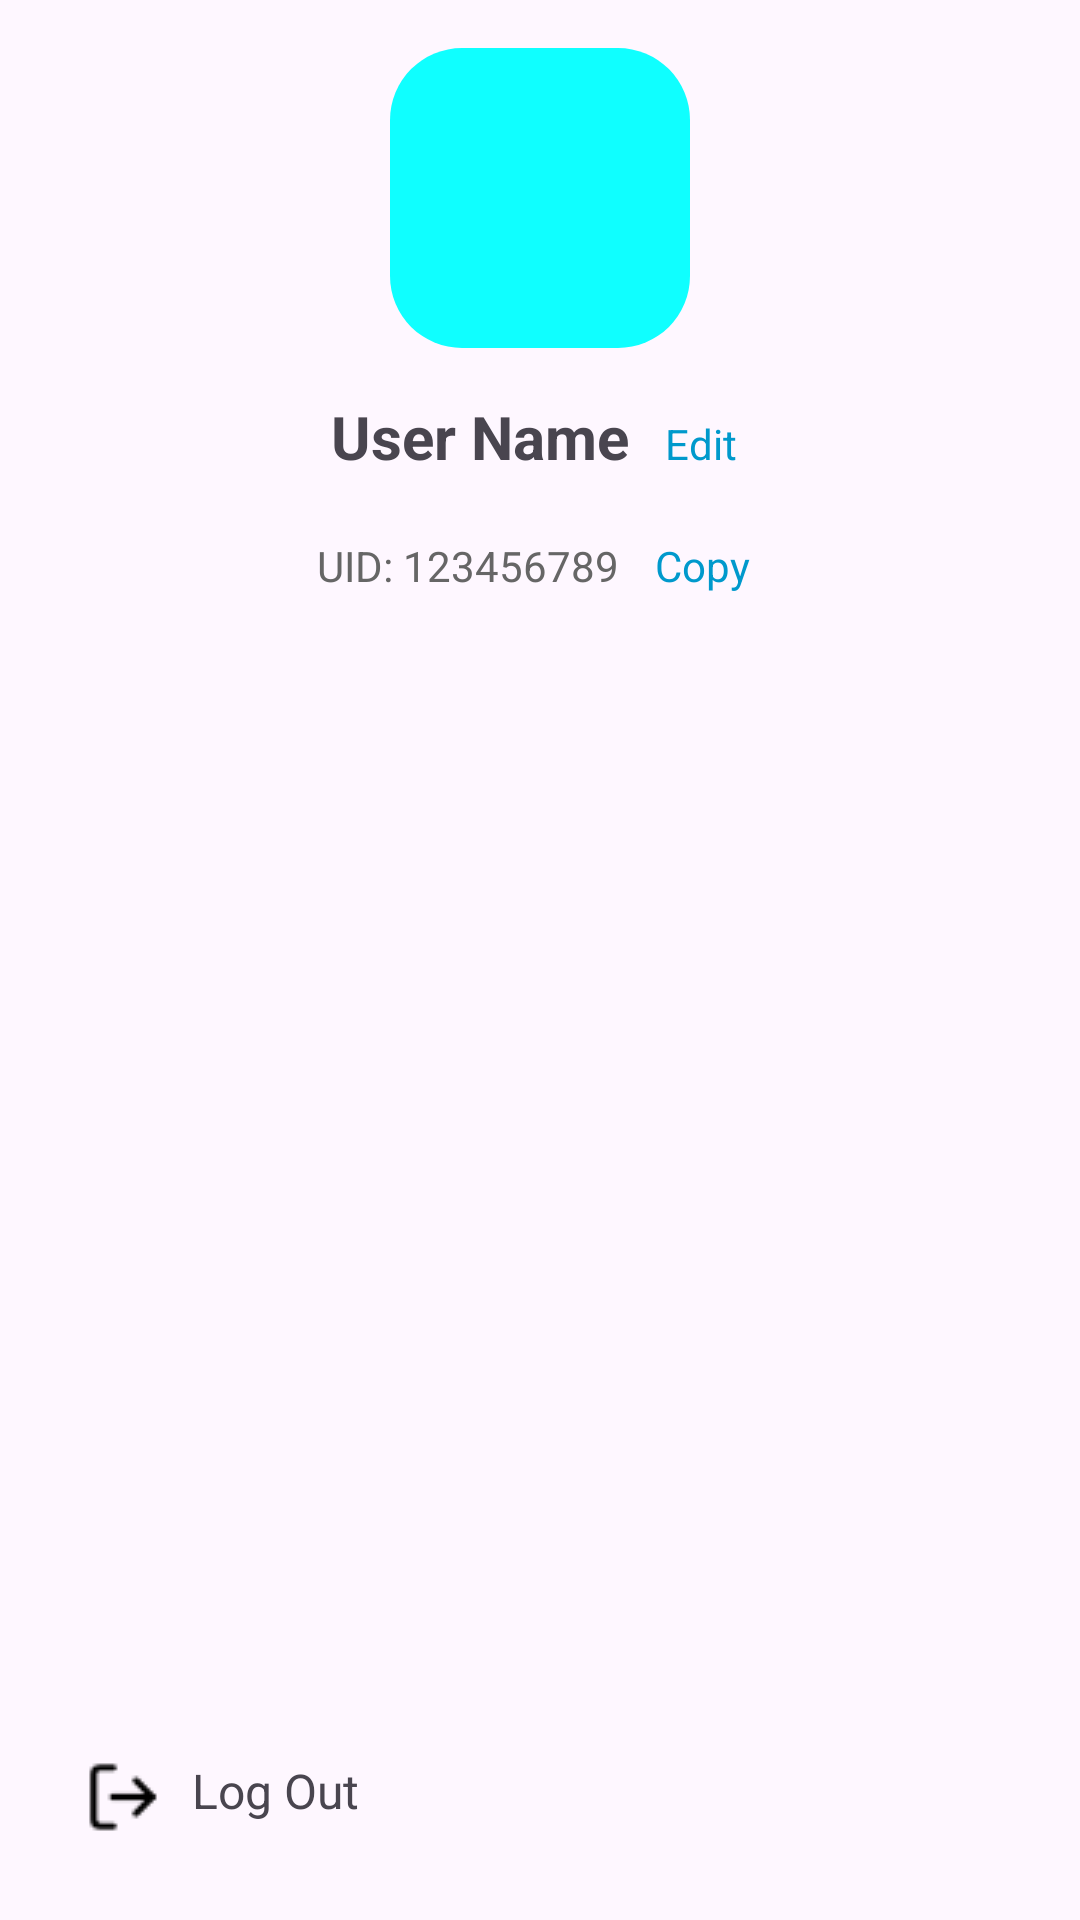

Here is an Android app screen rendered from its layout file. Give the layout XML and the strings, colors and styles it references.
<!-- AndroidManifest.xml: application theme Theme.QTalk -->
<!-- res/layout/settings_activity.xml -->
<LinearLayout xmlns:android="http://schemas.android.com/apk/res/android"
    xmlns:tools="http://schemas.android.com/tools"
    android:layout_width="match_parent"
    android:layout_height="match_parent"
    android:orientation="vertical"
    android:background="@drawable/edit_text_background"
    android:padding="16dp">

    
    <TextView
        android:id="@+id/profileInitial"
        android:layout_width="100dp"
        android:layout_height="100dp"
        android:layout_gravity="center"
        android:gravity="center"
        android:background="@drawable/circle_background"
        android:textColor="#FFFFFF"
        android:textSize="40sp"
        android:layout_marginBottom="16dp" />

    
    <LinearLayout
        android:layout_width="wrap_content"
        android:layout_height="wrap_content"
        android:layout_gravity="center"
        android:orientation="horizontal">

        <TextView
            android:id="@+id/userName"
            android:layout_width="wrap_content"
            android:layout_height="wrap_content"
            android:text="User Name"
            android:textSize="20sp"
            android:textStyle="bold"
            android:layout_marginEnd="8dp" />

        <TextView
            android:id="@+id/editName"
            android:layout_width="wrap_content"
            android:layout_height="wrap_content"
            android:clickable="true"
            android:padding="4dp"
            android:text="Edit"
            android:textColor="@android:color/holo_blue_dark"
            android:textSize="14sp"
            tools:ignore="TouchTargetSizeCheck" />
    </LinearLayout>

    
    <EditText
        android:id="@+id/editNameField"
        android:layout_width="match_parent"
        android:layout_height="wrap_content"
        android:hint="Enter new name"
        android:visibility="gone"
        android:layout_marginTop="16dp" />

    
    <androidx.appcompat.widget.AppCompatButton
        android:id="@+id/saveNameButton"
        android:layout_width="wrap_content"
        android:layout_height="wrap_content"
        android:background="@drawable/button_background"
        android:text="Save"
        android:textColor="@color/white"
        android:visibility="gone"
        android:layout_marginTop="16dp" />

    
    <LinearLayout
        android:layout_width="wrap_content"
        android:layout_height="wrap_content"
        android:layout_gravity="center"
        android:orientation="horizontal"
        android:layout_marginTop="16dp"
        android:layout_marginBottom="24dp">

        <TextView
            android:id="@+id/userUID"
            android:layout_width="wrap_content"
            android:layout_height="wrap_content"
            android:text="UID: 123456789"
            android:textSize="14sp"
            android:textColor="#666666"
            android:layout_marginEnd="8dp" />

        <TextView
            android:id="@+id/copyUID"
            android:layout_width="wrap_content"
            android:layout_height="wrap_content"
            android:clickable="true"
            android:padding="4dp"
            android:text="Copy"
            android:textColor="@android:color/holo_blue_dark"
            android:textSize="14sp"
            tools:ignore="TouchTargetSizeCheck" />
    </LinearLayout>

    
    <Space
        android:layout_width="match_parent"
        android:layout_height="0dp"
        android:layout_weight="1"/>

    
    <TextView
        android:id="@+id/logout"
        android:layout_width="match_parent"
        android:layout_height="wrap_content"
        android:background="?android:attr/selectableItemBackground"
        android:clickable="true"
        android:drawableLeft="@drawable/log_out"
        android:drawablePadding="10dp"
        android:padding="12dp"
        android:text="Log Out"
        android:textSize="16sp" />
</LinearLayout>
<!-- resources referenced by this layout -->
<resources>
  <!-- drawable button_background (drawable) -->
  <shape xmlns:android="http://schemas.android.com/apk/res/android">
      <solid android:color="#800080"/>
      <corners android:radius="24dp"/>
  </shape>
  <!-- drawable circle_background (drawable) -->
  <shape xmlns:android="http://schemas.android.com/apk/res/android">
      <size
          android:width="48dp"
          android:height="48dp" />
      <corners android:radius="24dp" />
      <solid android:color="#0fffff"/>
  </shape>
  <!-- drawable log_out: png bitmap (drawable, 401 bytes) -->
  <style name="Theme.QTalk" parent="Base.Theme.QTalk" />
  <style name="Base.Theme.QTalk" parent="Theme.Material3.DayNight.NoActionBar">
          
          
      </style>
  <!-- not gathered from this repository: default colours our renderer supplied (Android Studio template values) -->
  <color name="white">#FFFFFFFF</color>
</resources>
